Dataset: nap chai (GitHub, mustakinshvn/PDS-12-24). Classes: train den, train do, train hong, train trang, train vang, train xanh la, val den, val do, val hong, val trang, val vang, val xanh la.

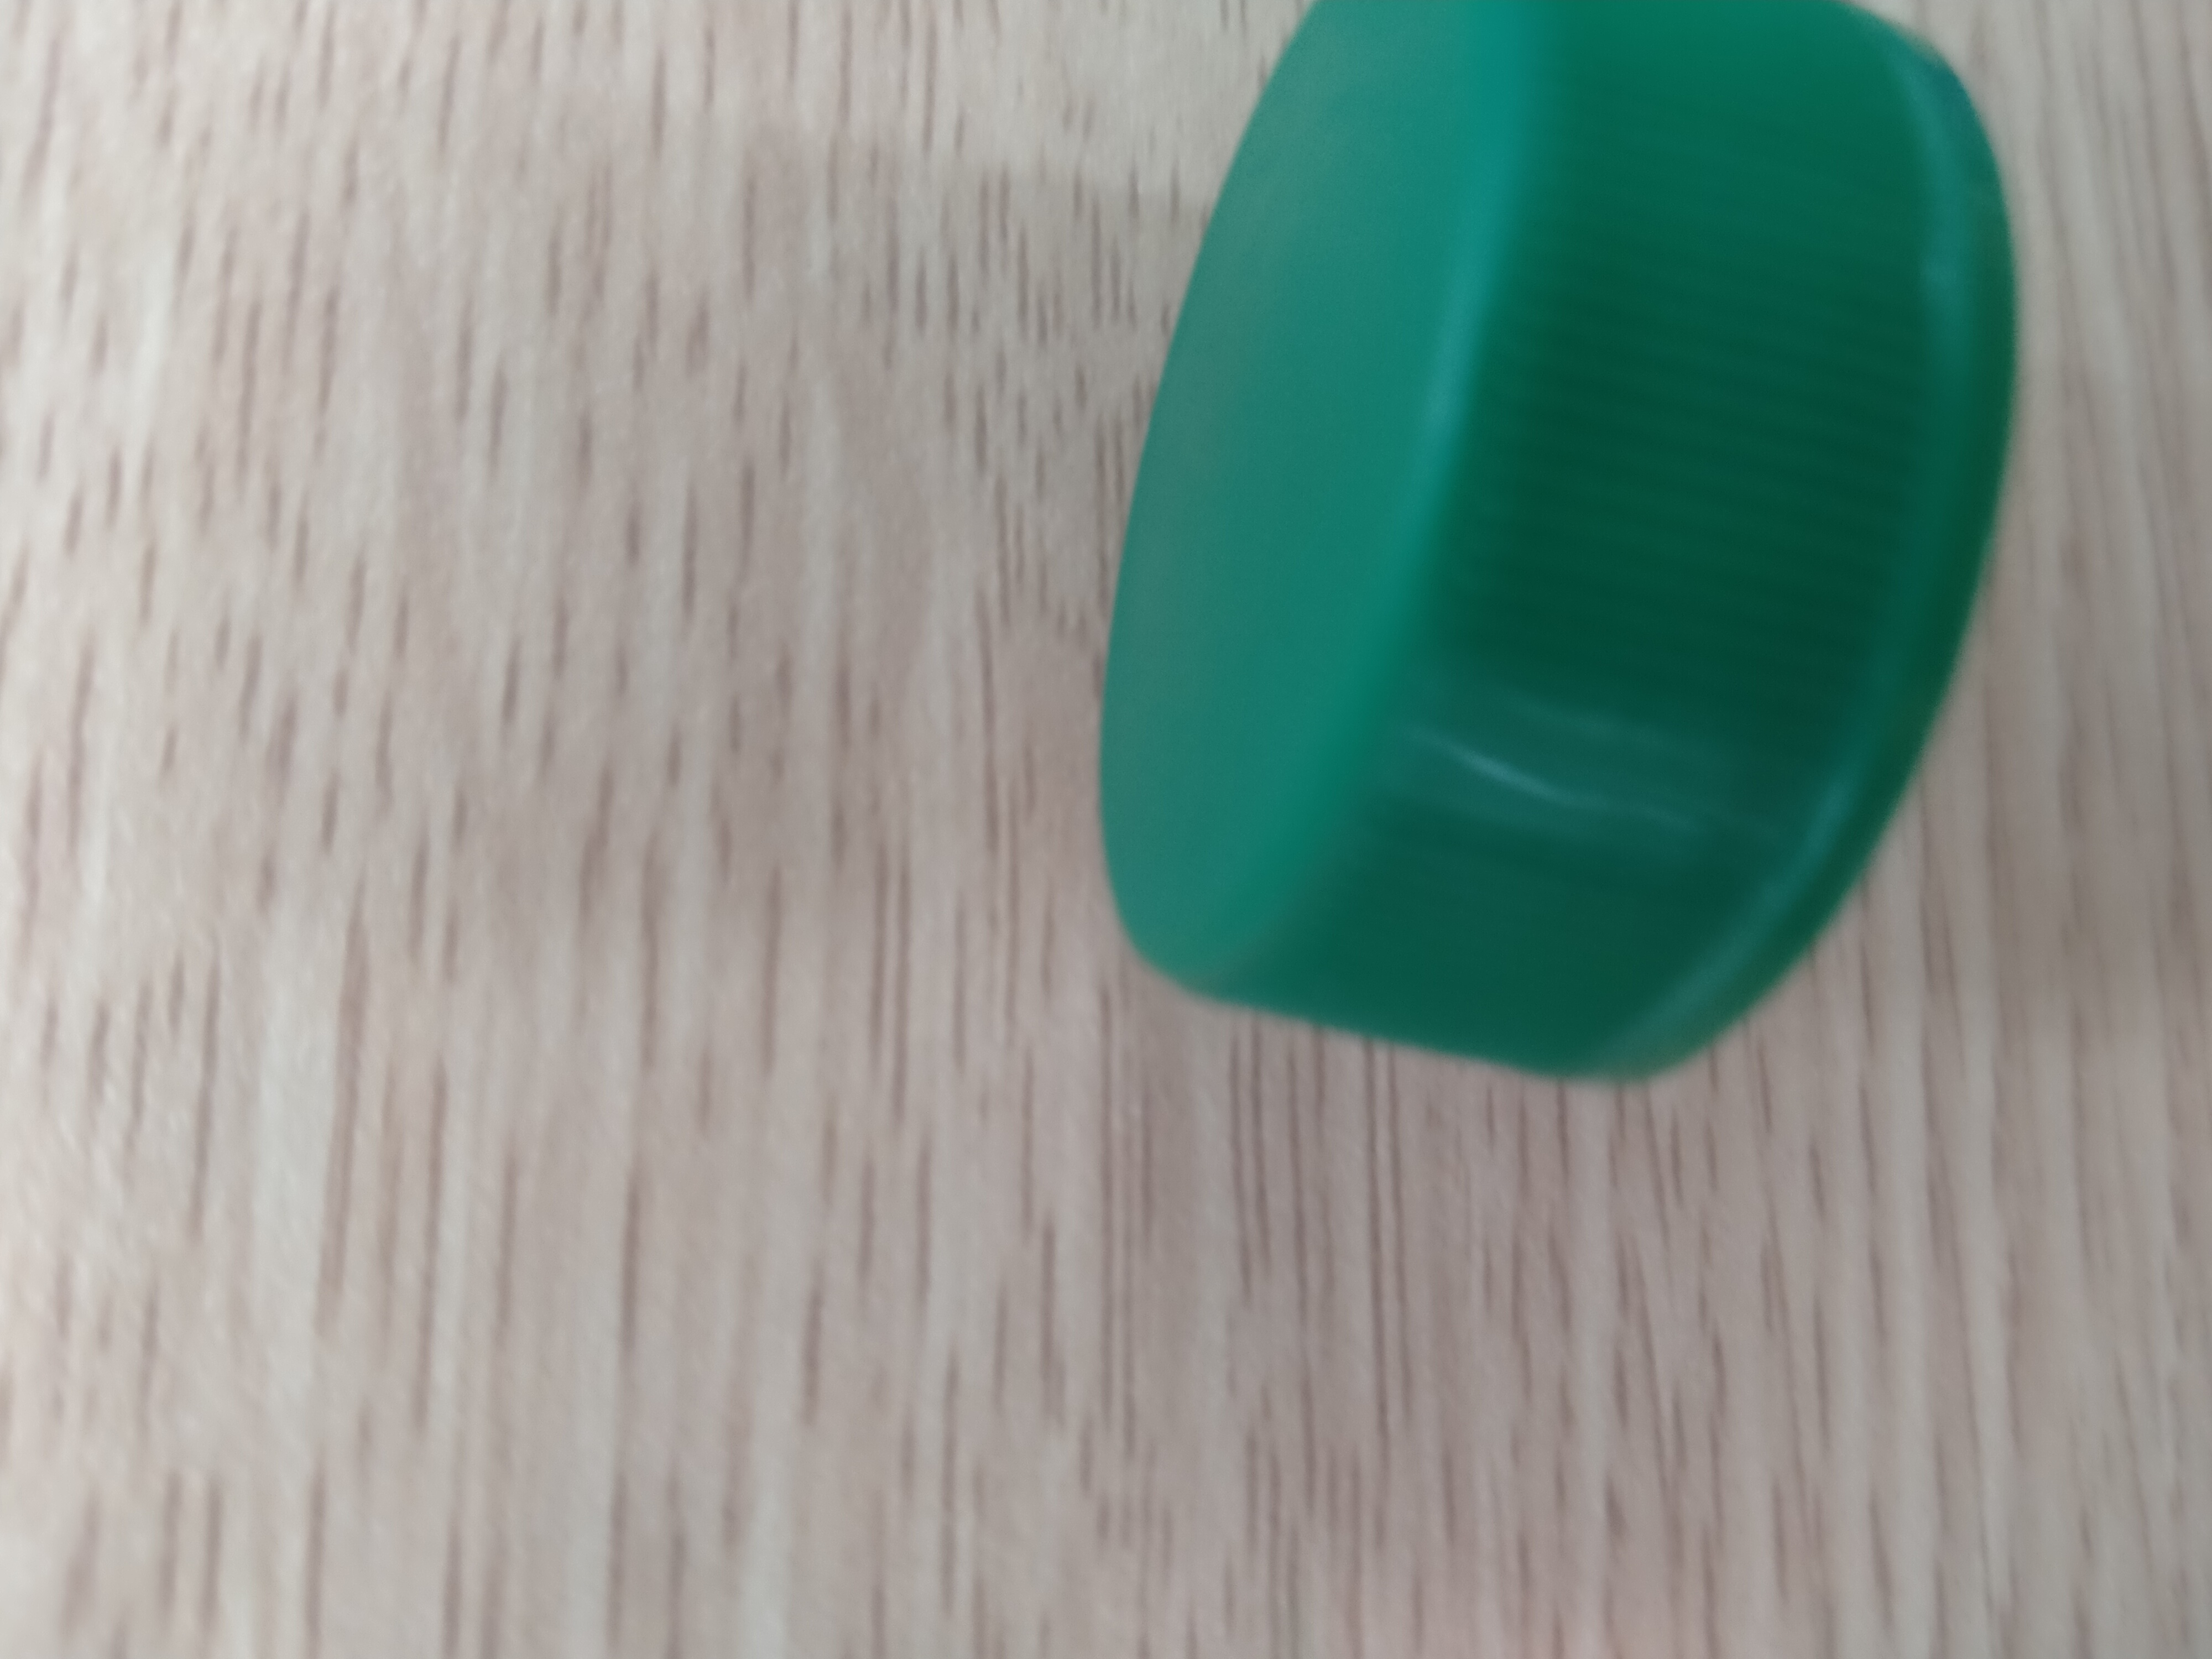
Label: train xanh la

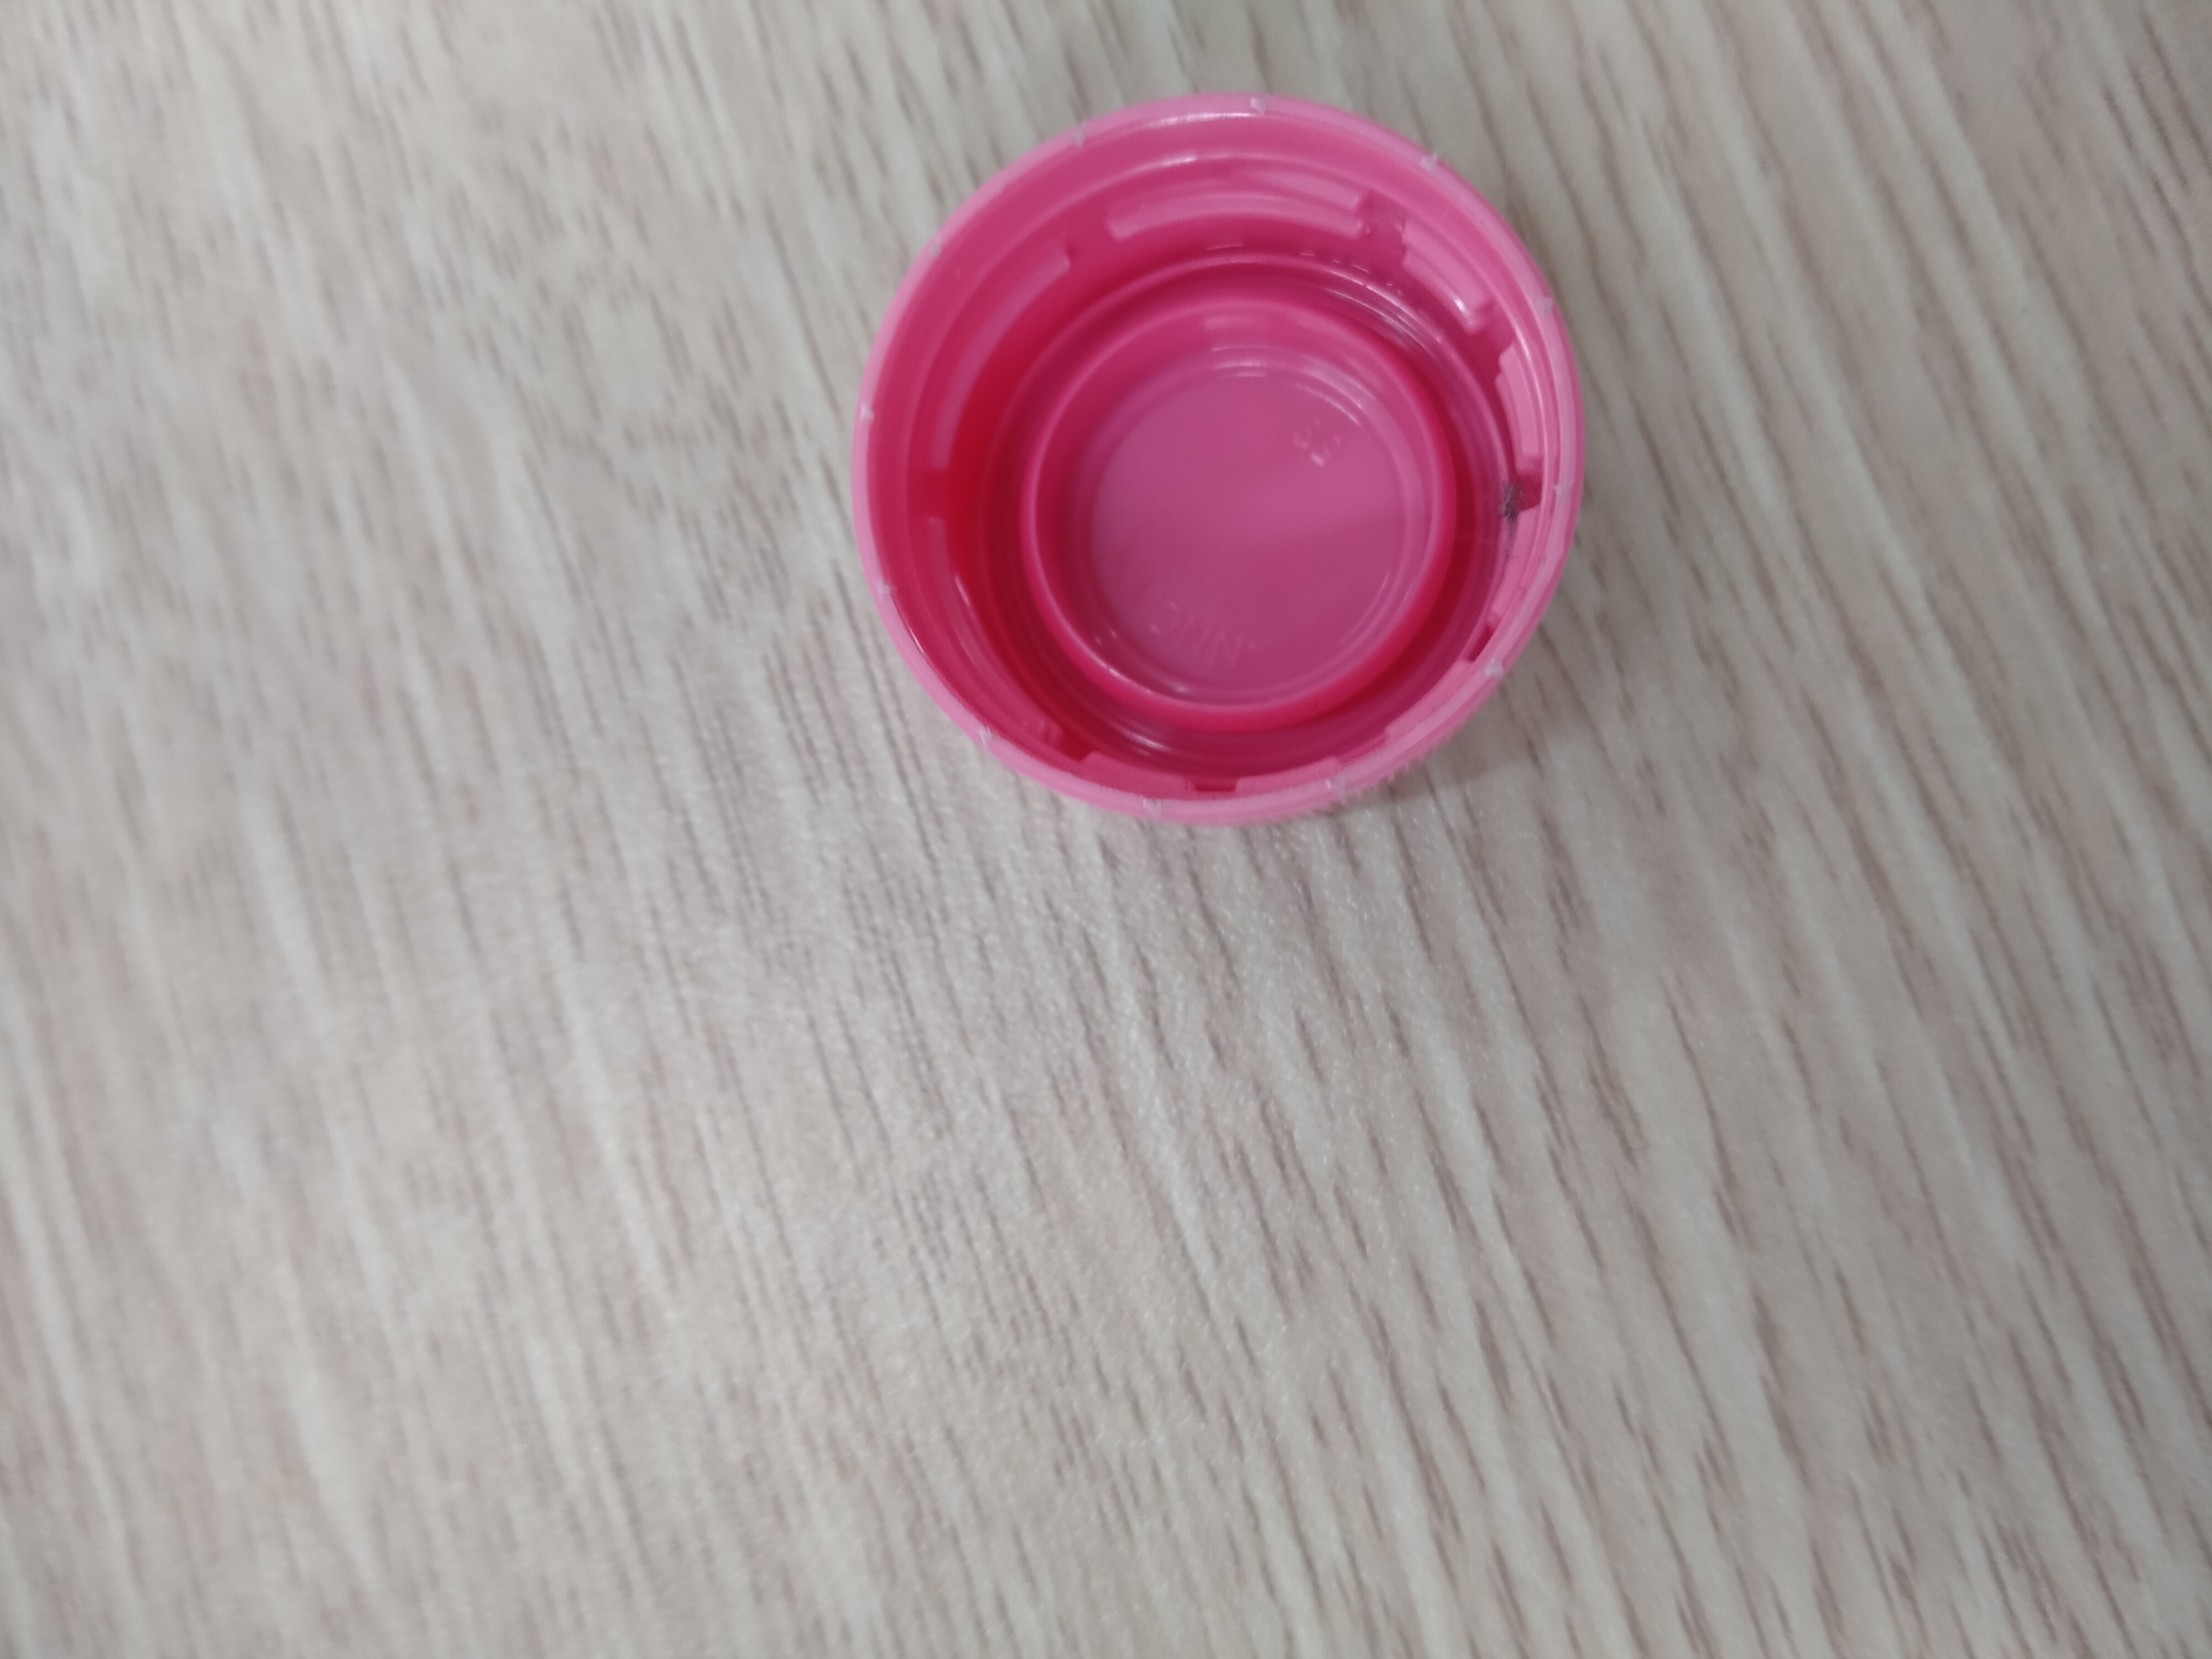
Label: train hong

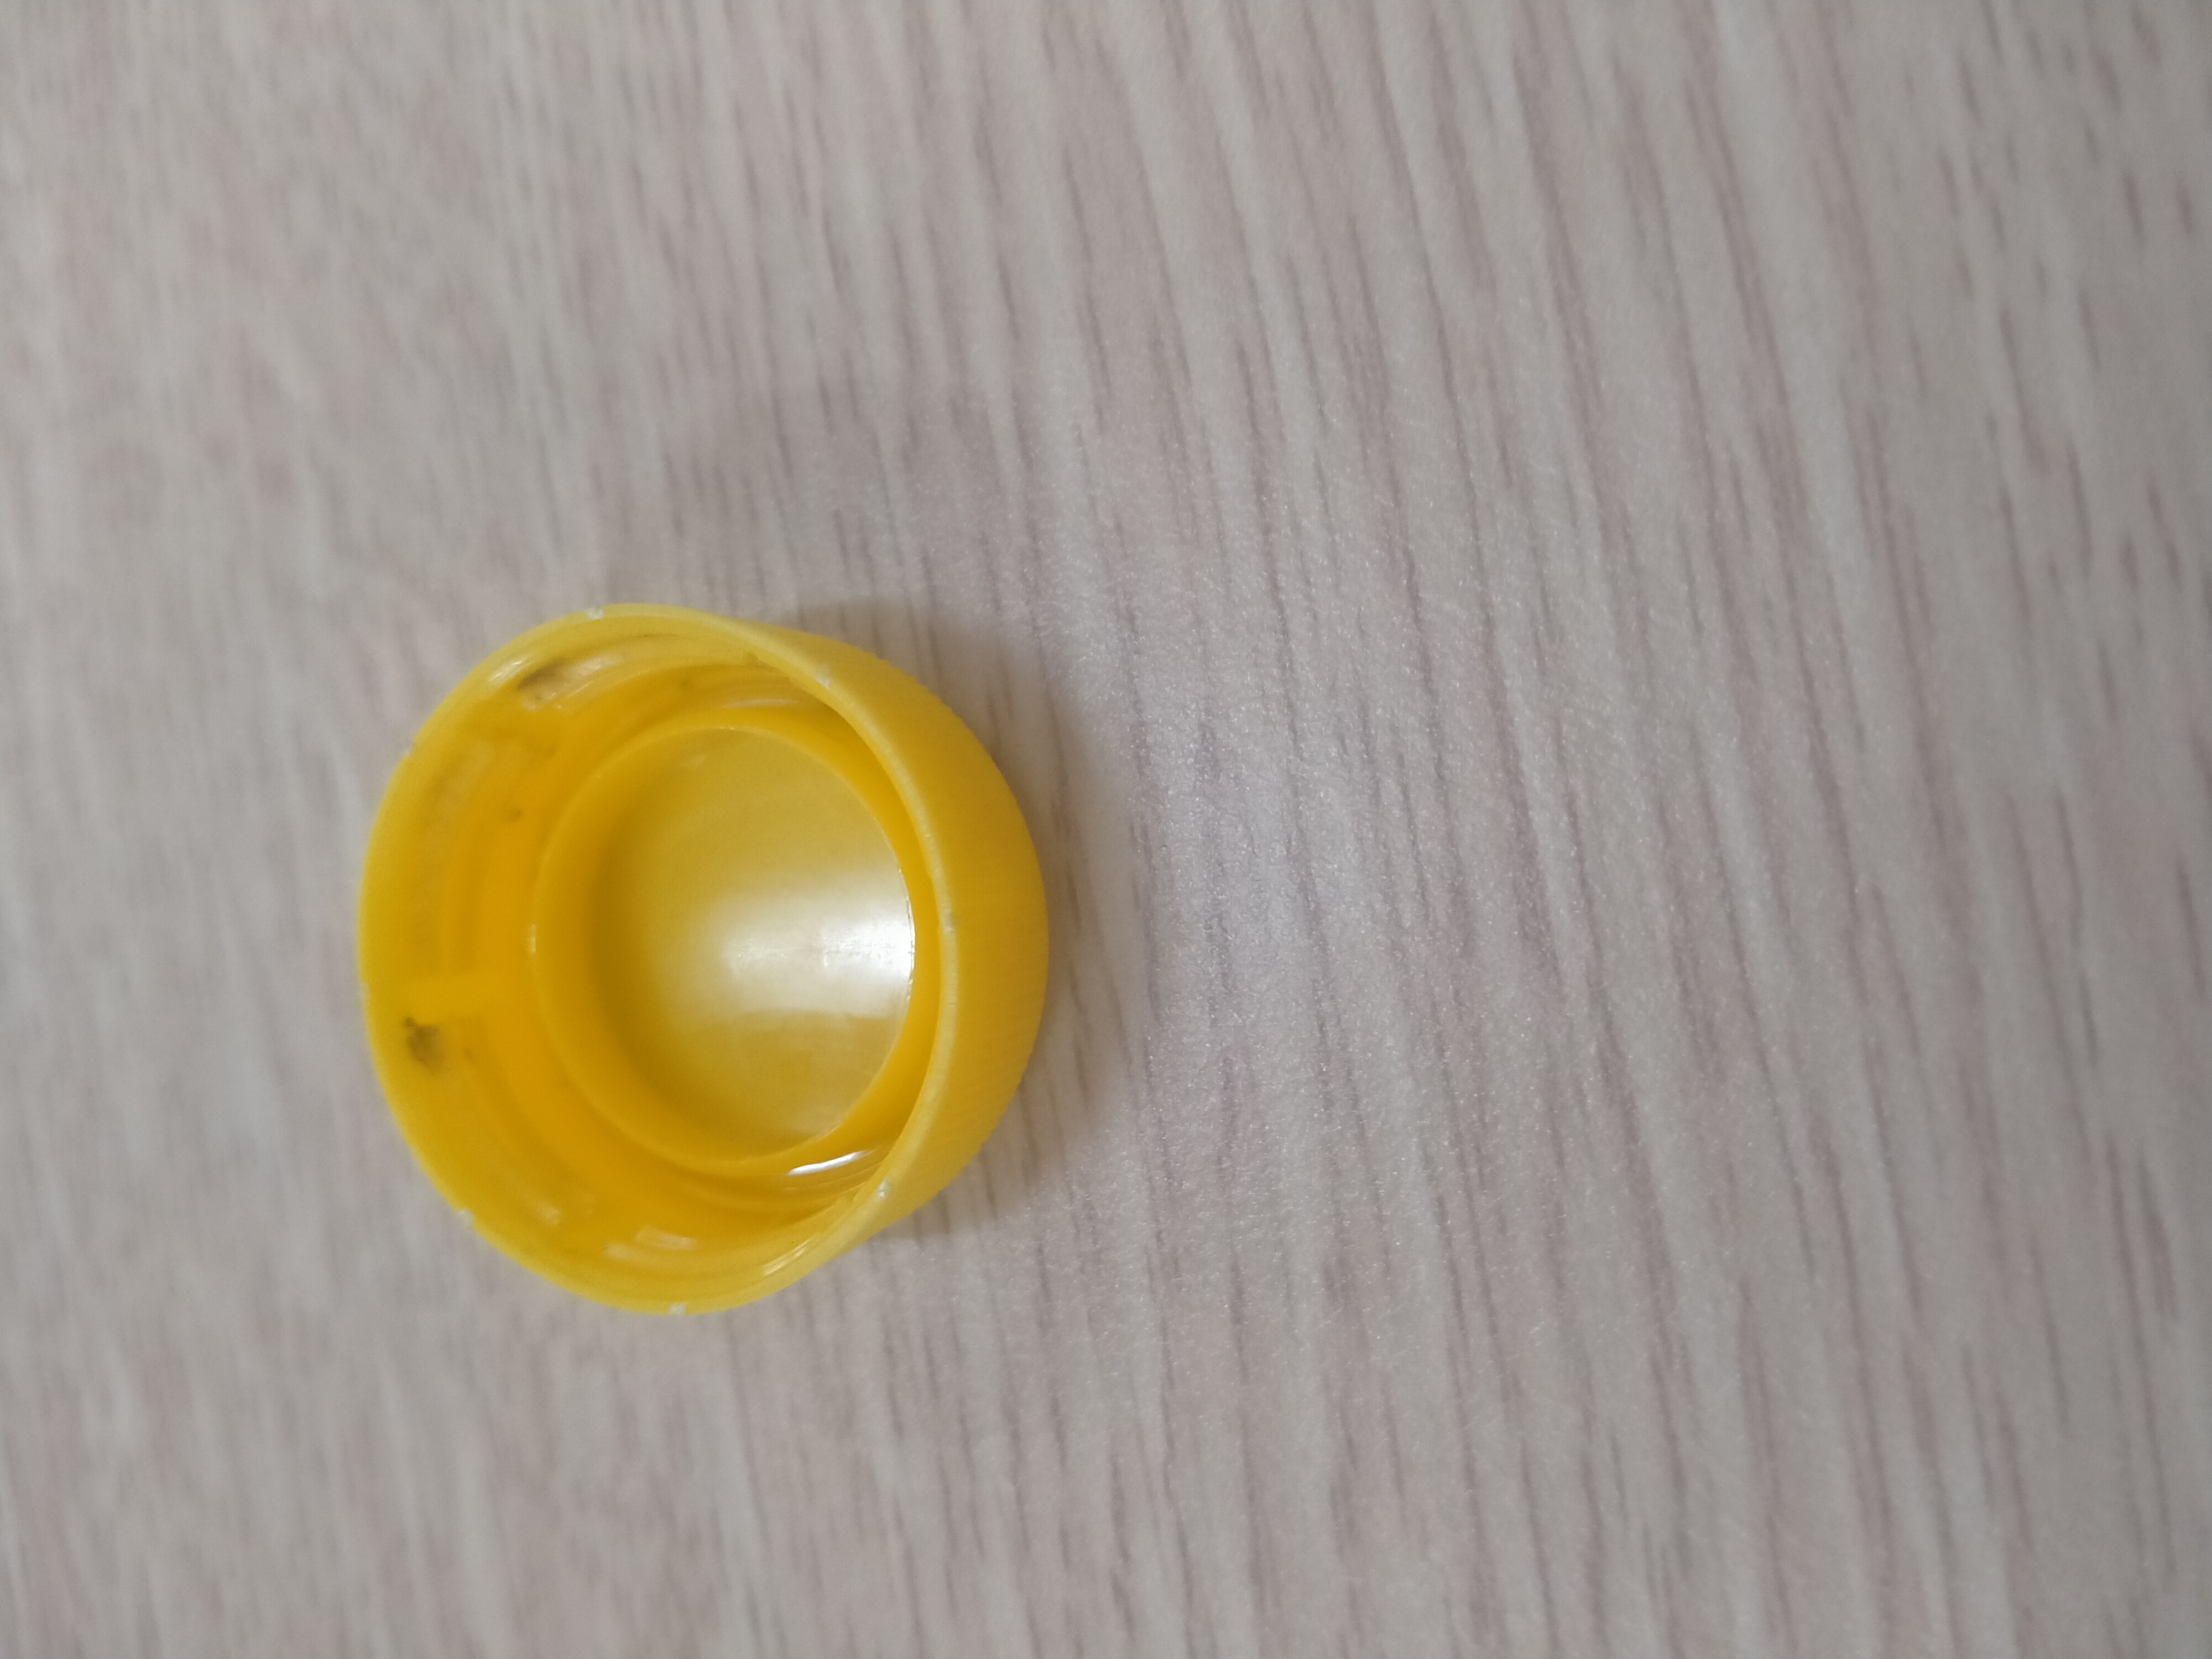
Label: val vang

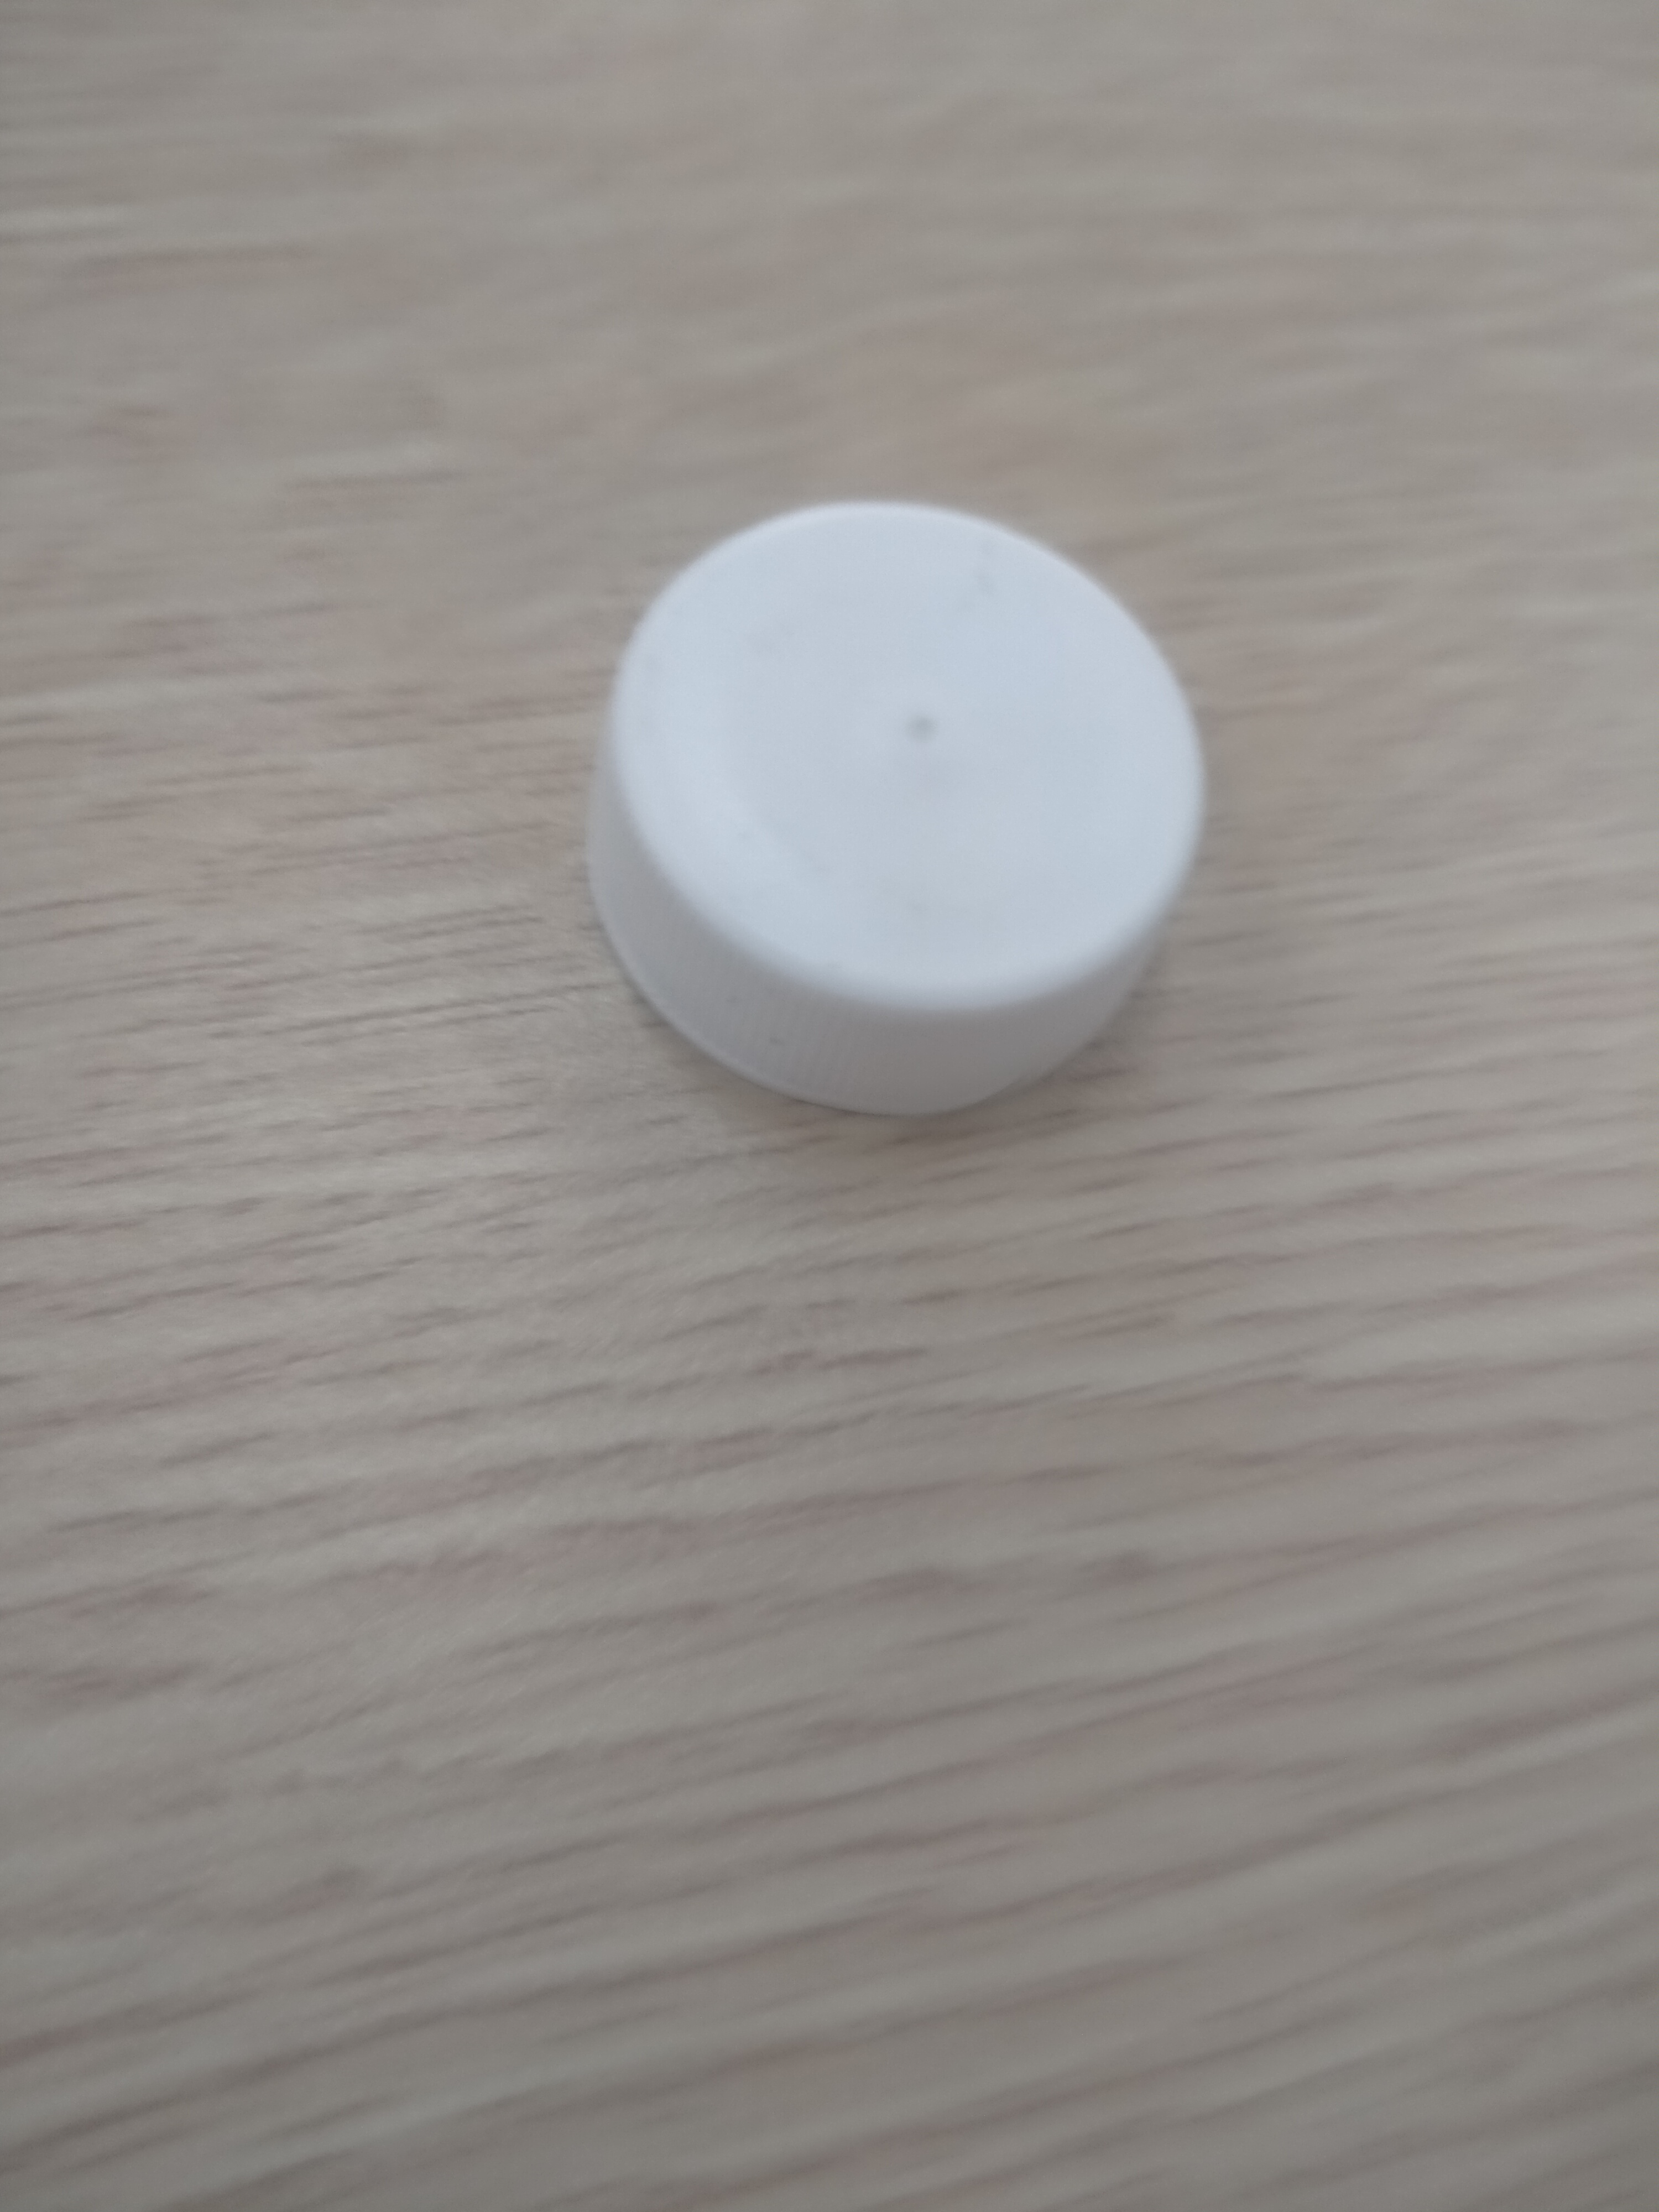
Label: train trang

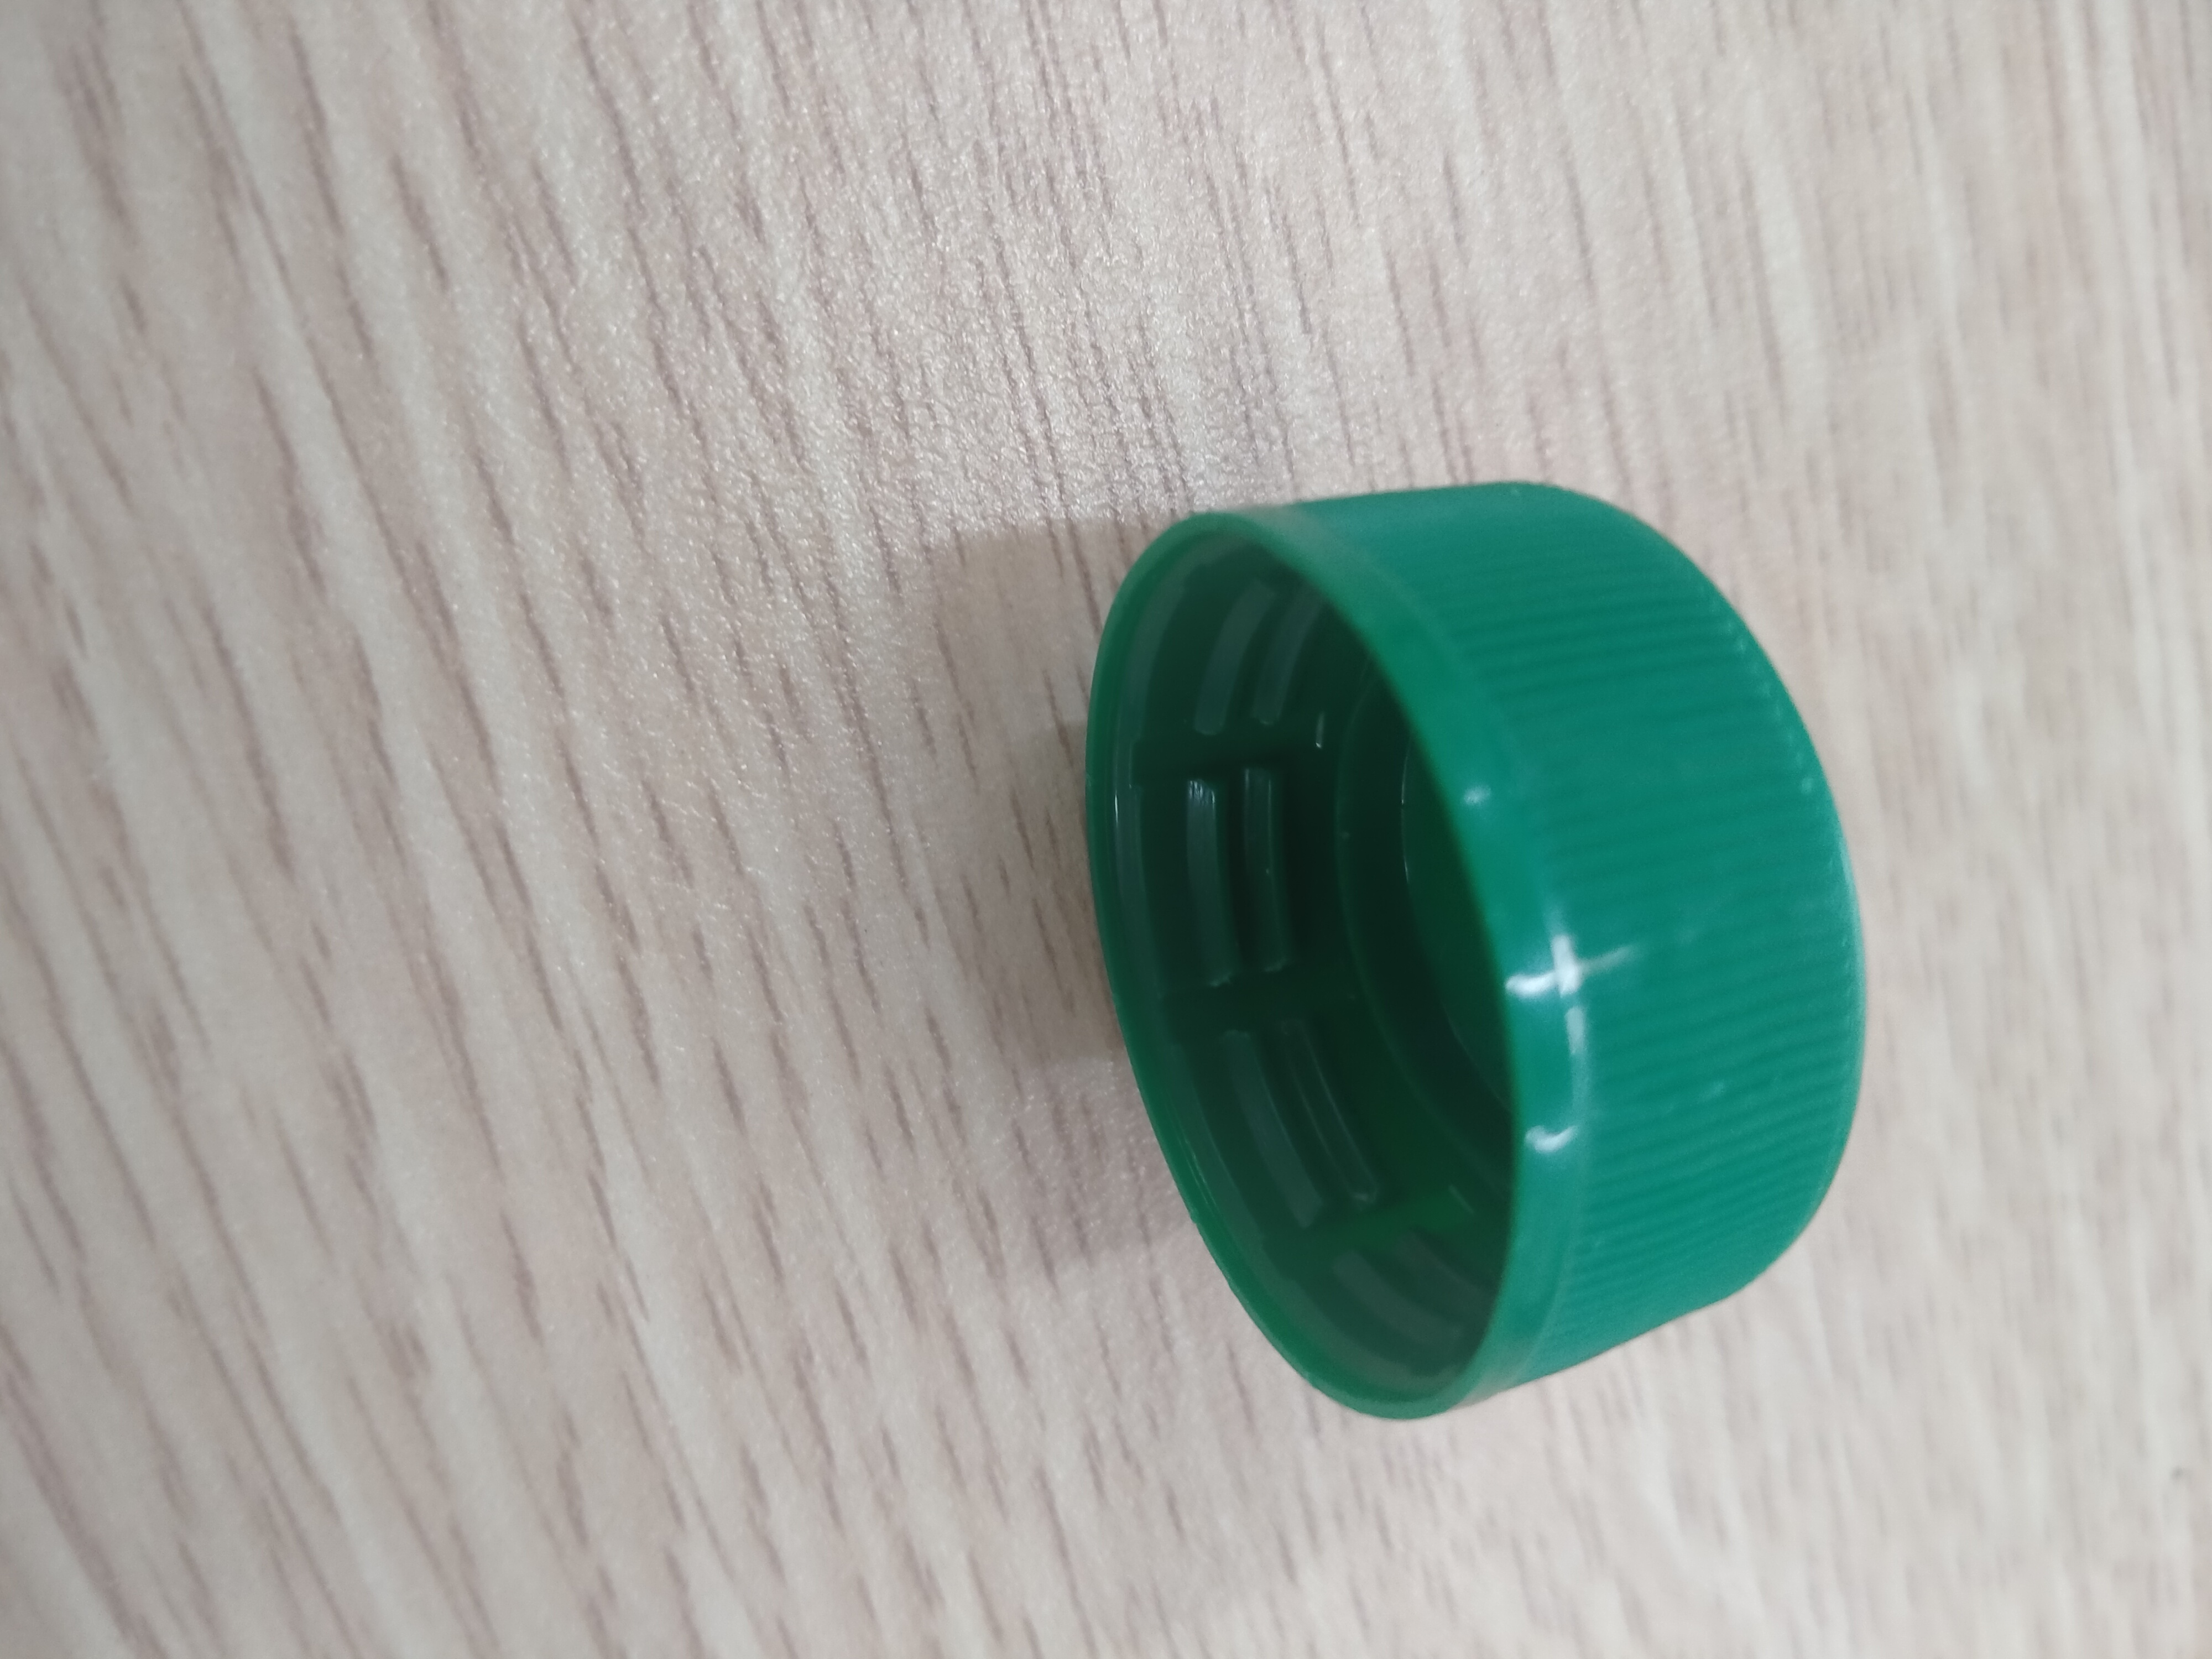
Label: val xanh la

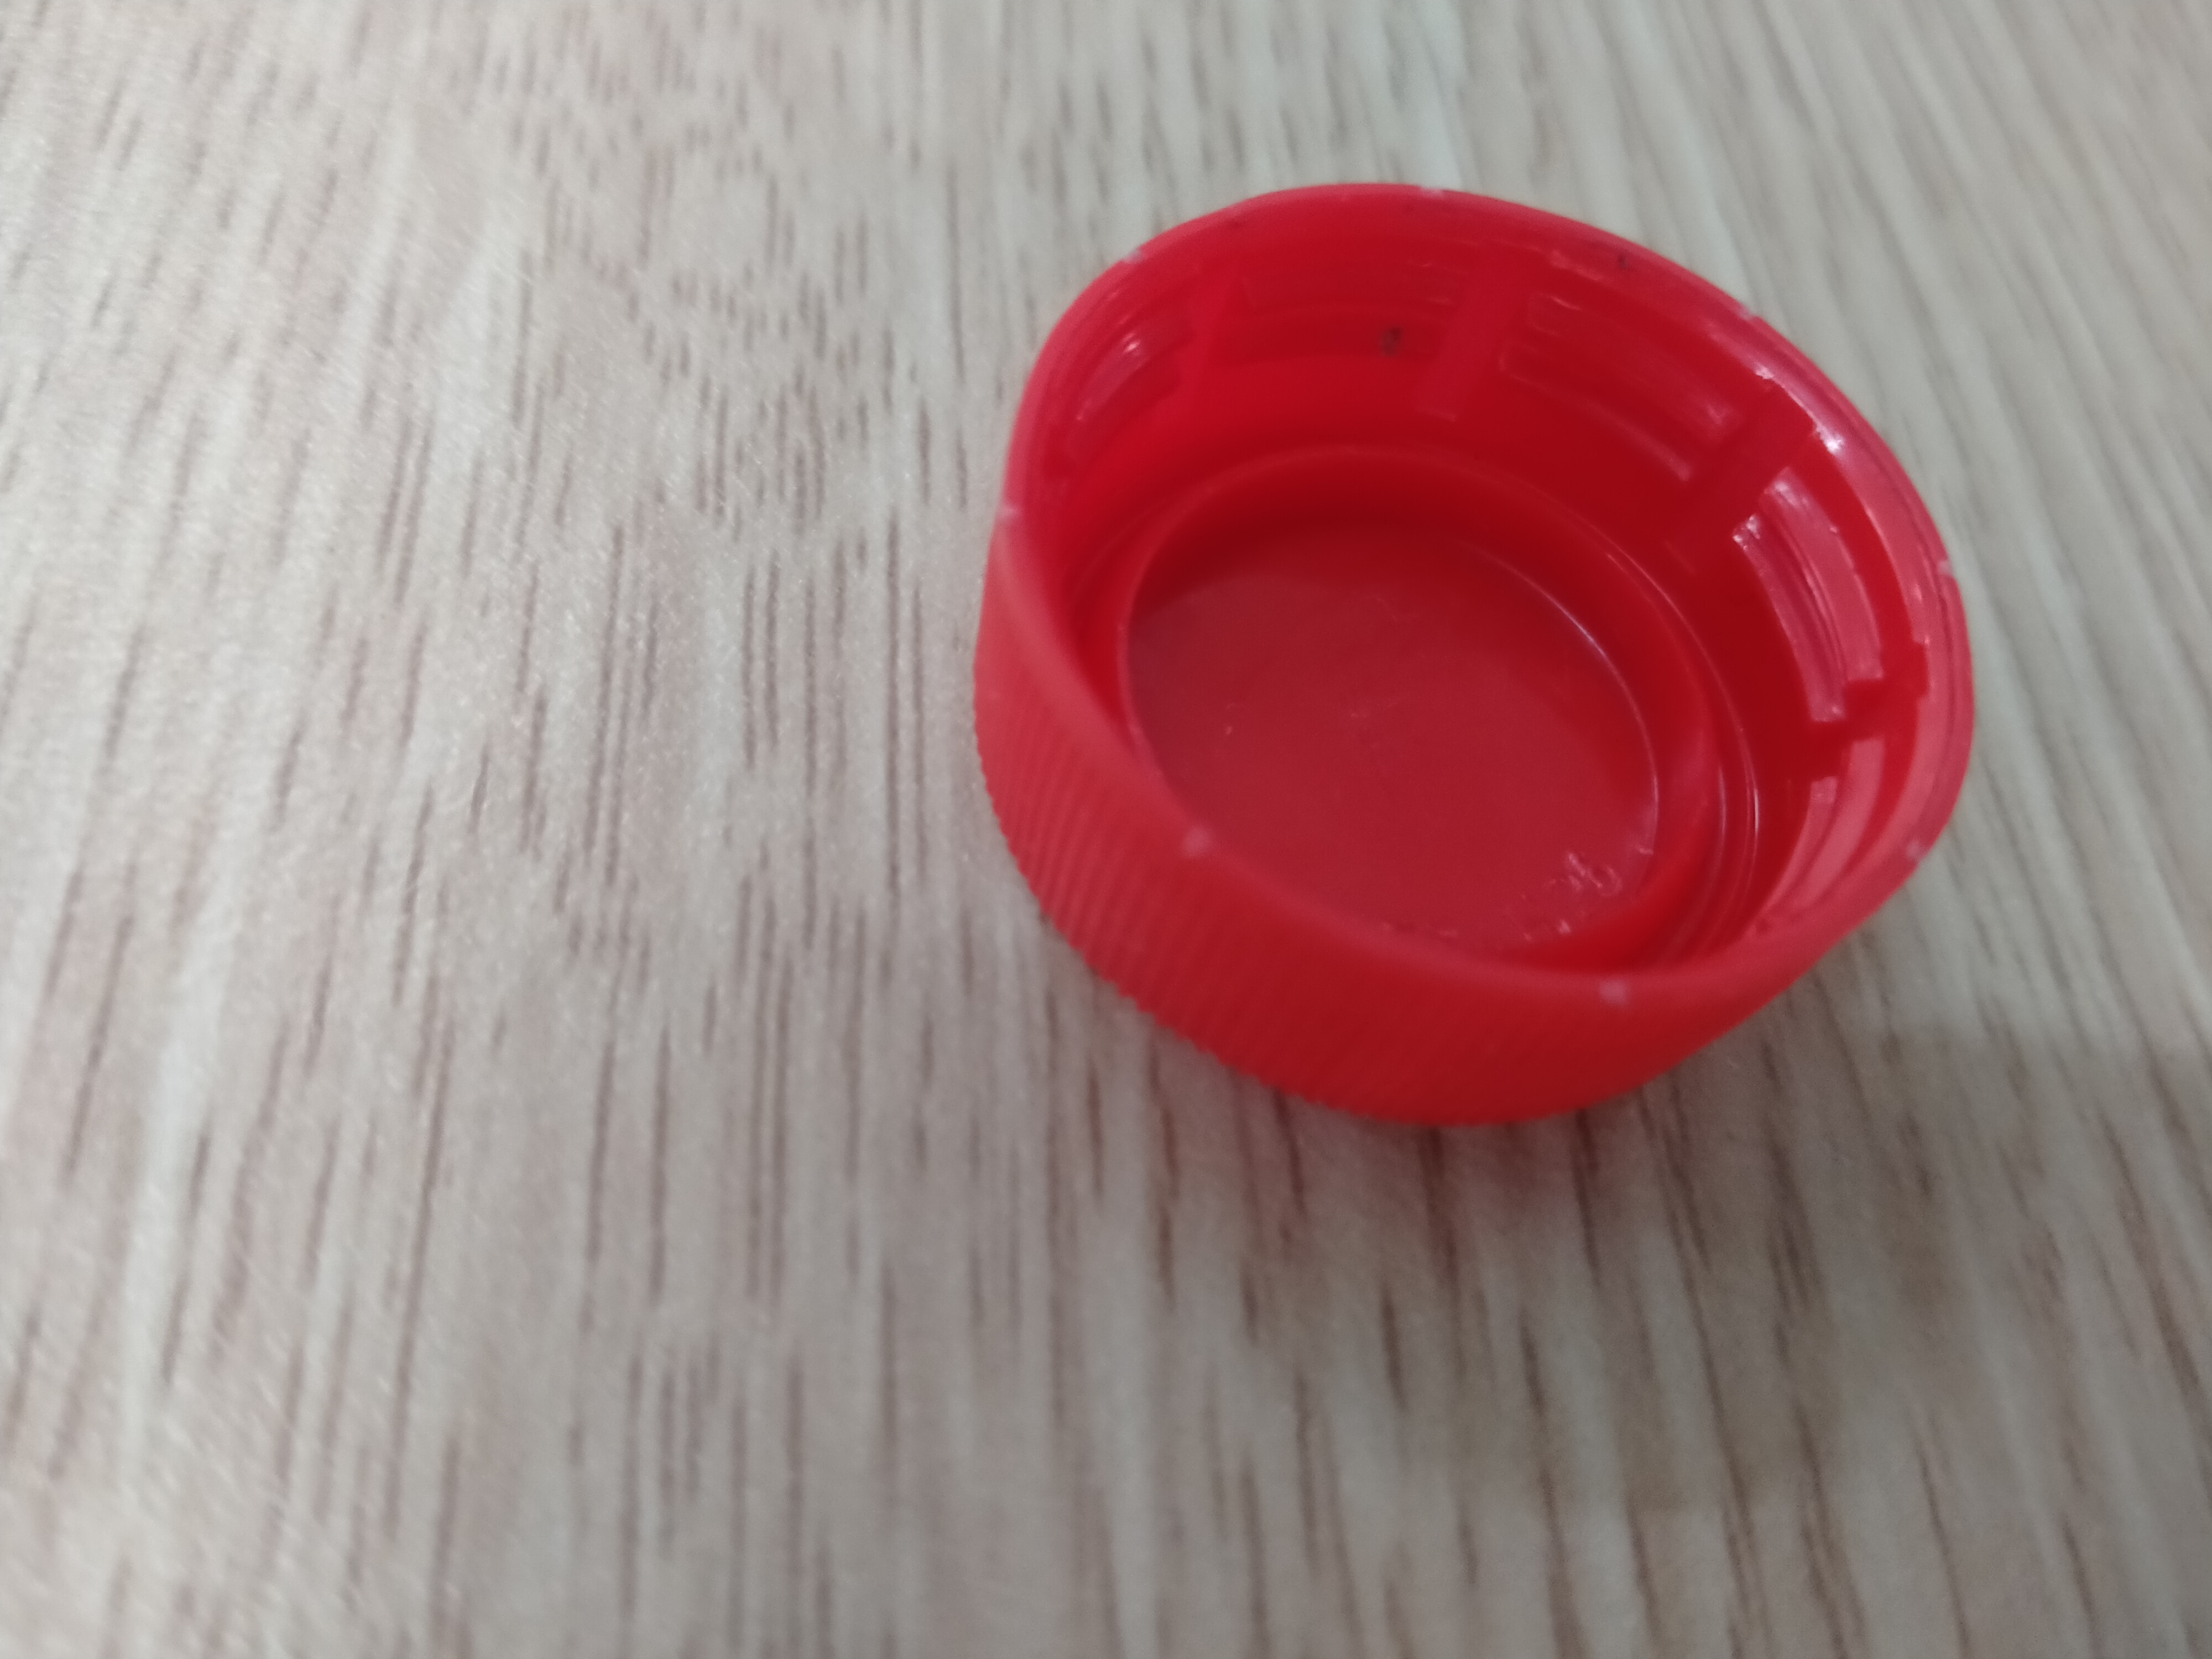
Label: train do
